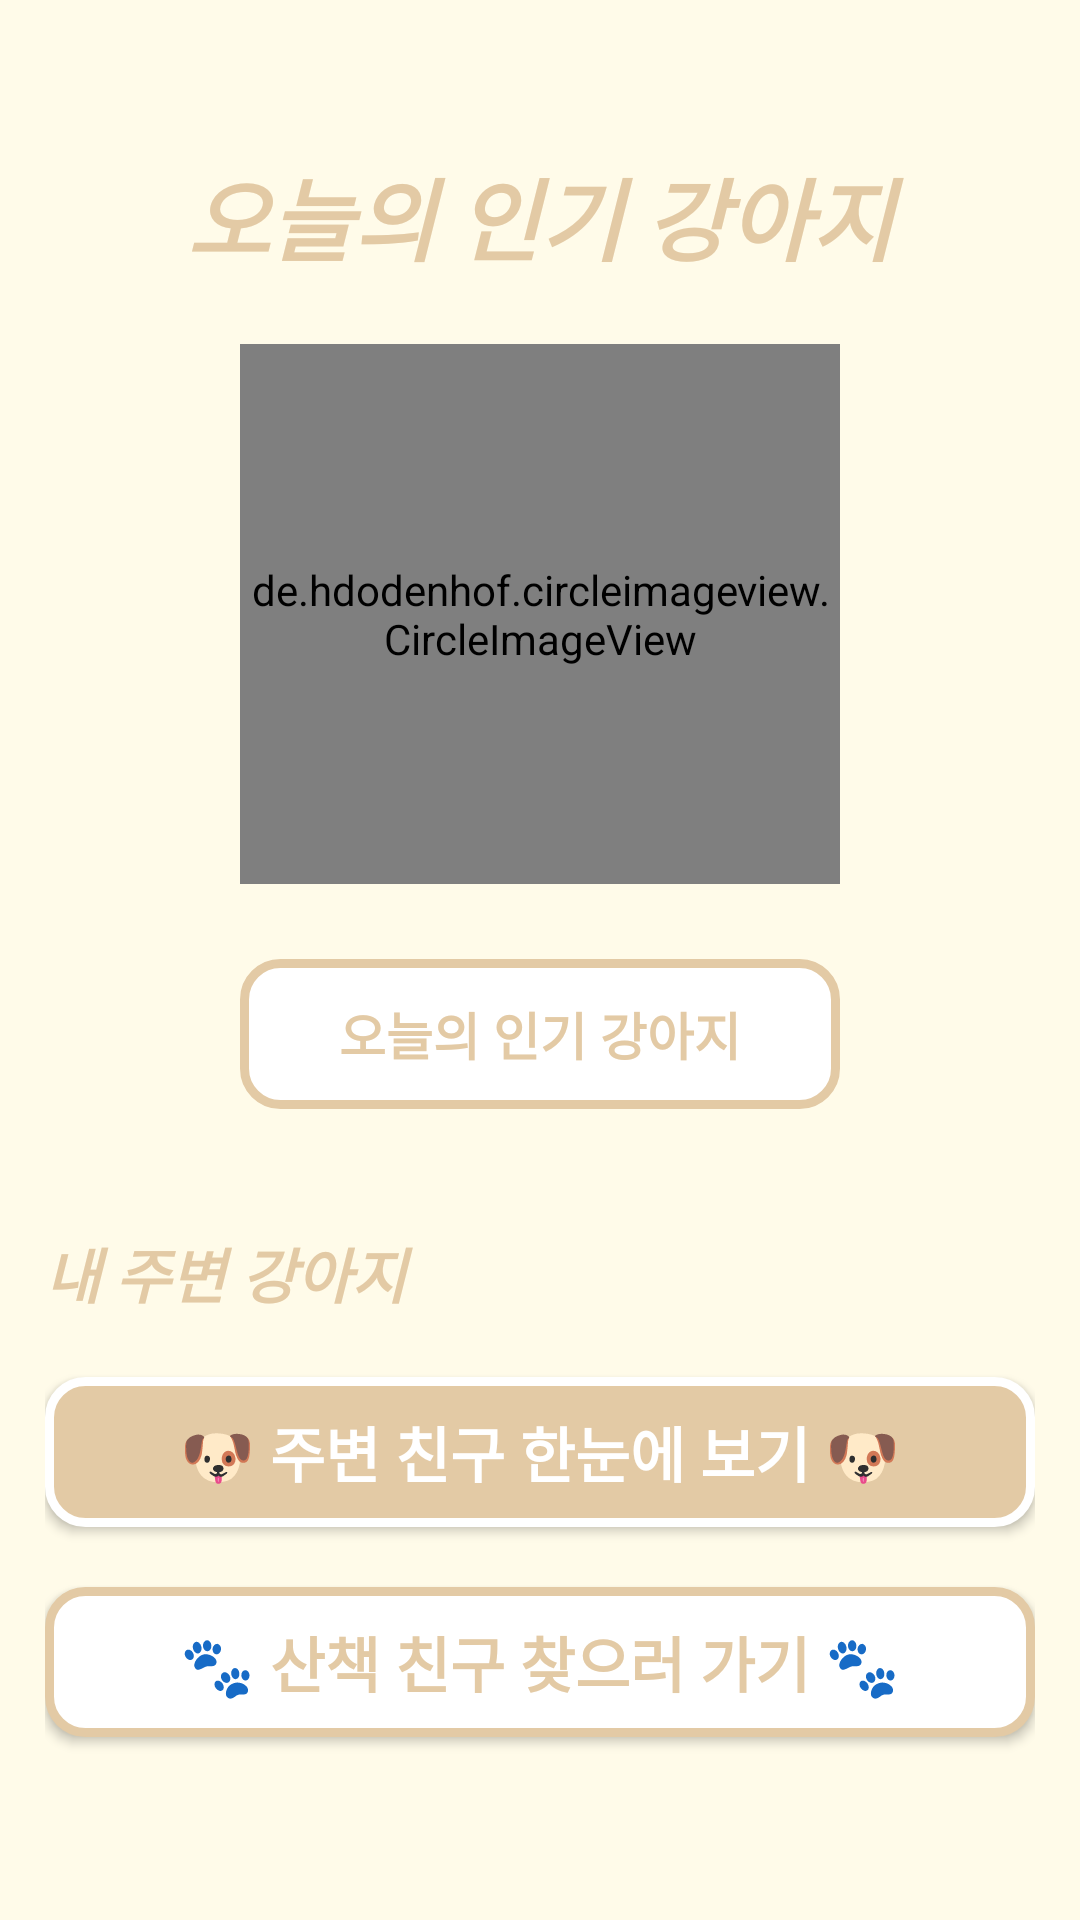

Produce the Android XML layout that renders to this screen, including the resource entries it uses.
<!-- AndroidManifest.xml: application theme Theme.PETner -->
<!-- res/layout/activity_main_page.xml -->
<?xml version="1.0" encoding="utf-8"?>
<LinearLayout xmlns:android="http://schemas.android.com/apk/res/android"
    android:layout_width="match_parent"
    android:layout_height="match_parent"
    xmlns:app="http://schemas.android.com/apk/res-auto"
    android:background="@color/colorBackground"
    android:orientation="vertical"
    android:padding="15dp">

    <TextView
        android:layout_width="300dp"
        android:gravity="center"
        android:layout_height="wrap_content"
        android:layout_marginTop="35dp"
        android:text="오늘의 인기 강아지"
        android:textSize="30dp"
        android:textColor="@color/colorFocus"
        android:textStyle="bold|italic"
        android:layout_gravity="center"/>
    <View
        android:layout_width="match_parent"
        android:layout_height="11dp"/>
    <LinearLayout
        android:layout_width="wrap_content"
        android:layout_height="wrap_content"
        android:orientation="vertical"
        android:layout_gravity="center">
        <de.hdodenhof.circleimageview.CircleImageView
            android:id="@+id/popularDogImage"
            android:layout_marginTop="10dp"
            android:layout_width="200dp"
            android:layout_height="180dp"
            android:gravity="center"
            android:scaleType="centerCrop"
            app:civ_border_color="@color/colorFocus"
            app:civ_border_width="8dp"
            android:src="@drawable/dog"
            android:layout_marginBottom="25dp"/>

        <TextView
            android:id="@+id/popularDogName"
            android:layout_width="match_parent"
            android:layout_height="50dp"
            android:textAlignment="center"
            android:gravity="center"
            android:textSize="17dp"
            android:background="@drawable/border_radius3"
            android:text="오늘의 인기 강아지"
            android:textStyle="bold"
            android:textColor="@color/colorFocus"/>
    </LinearLayout>


    <View
        android:layout_width="match_parent"
        android:layout_height="40dp"/>


    <TextView
        android:layout_width="150dp"
        android:layout_height="wrap_content"
        android:textSize="20dp"
        android:textStyle="bold|italic"
        android:textColor="@color/colorFocus"
        android:text="내 주변 강아지"/>






    <View
        android:layout_width="match_parent"
        android:layout_height="20dp"/>

    <android.widget.Button
        android:layout_width="match_parent"
        android:layout_height="50dp"
        android:text="🐶 주변 친구 한눈에 보기 🐶"
        android:textSize="20dp"
        android:textColor="@color/white"
        android:textStyle="bold"
        android:background="@drawable/border_radius4"
        android:id="@+id/map_btn"/>

    <View
        android:layout_width="match_parent"
        android:layout_height="20dp"/>

    <android.widget.Button
        android:layout_width="match_parent"
        android:layout_height="50dp"
        android:text="🐾 산책 친구 찾으러 가기 🐾"
        android:textSize="20dp"
        android:textColor="@color/colorFocus"
        android:textStyle="bold"
        android:background="@drawable/border_radius3"
        android:id="@+id/show_btn"/>


</LinearLayout>
<!-- resources referenced by this layout -->
<resources>
  <color name="colorBackground">#FFFBE9</color>
  <color name="colorFocus">#E3CAA5</color>
  <color name="white">#FFFFFFFF</color>
  <!-- drawable border_radius3 (drawable) -->
  <?xml version="1.0" encoding="utf-8"?>
  <shape xmlns:android="http://schemas.android.com/apk/res/android">
      <solid android:color="@color/white"/>
      <stroke android:width="3dp" android:color="@color/colorFocus"/>
      <corners android:radius="12dp"/>
  </shape>
  <!-- drawable border_radius4 (drawable) -->
  <?xml version="1.0" encoding="utf-8"?>
  <shape xmlns:android="http://schemas.android.com/apk/res/android">
      <solid android:color="@color/colorFocus"/>
      <stroke android:width="3dp" android:color="@color/white"/>
      <corners android:radius="12dp"/>
  </shape>
  <style name="Theme.PETner" parent="Base.Theme.PETner" />
  <style name="Base.Theme.PETner" parent="Theme.Material3.DayNight.NoActionBar">
          
          
      </style>
</resources>
